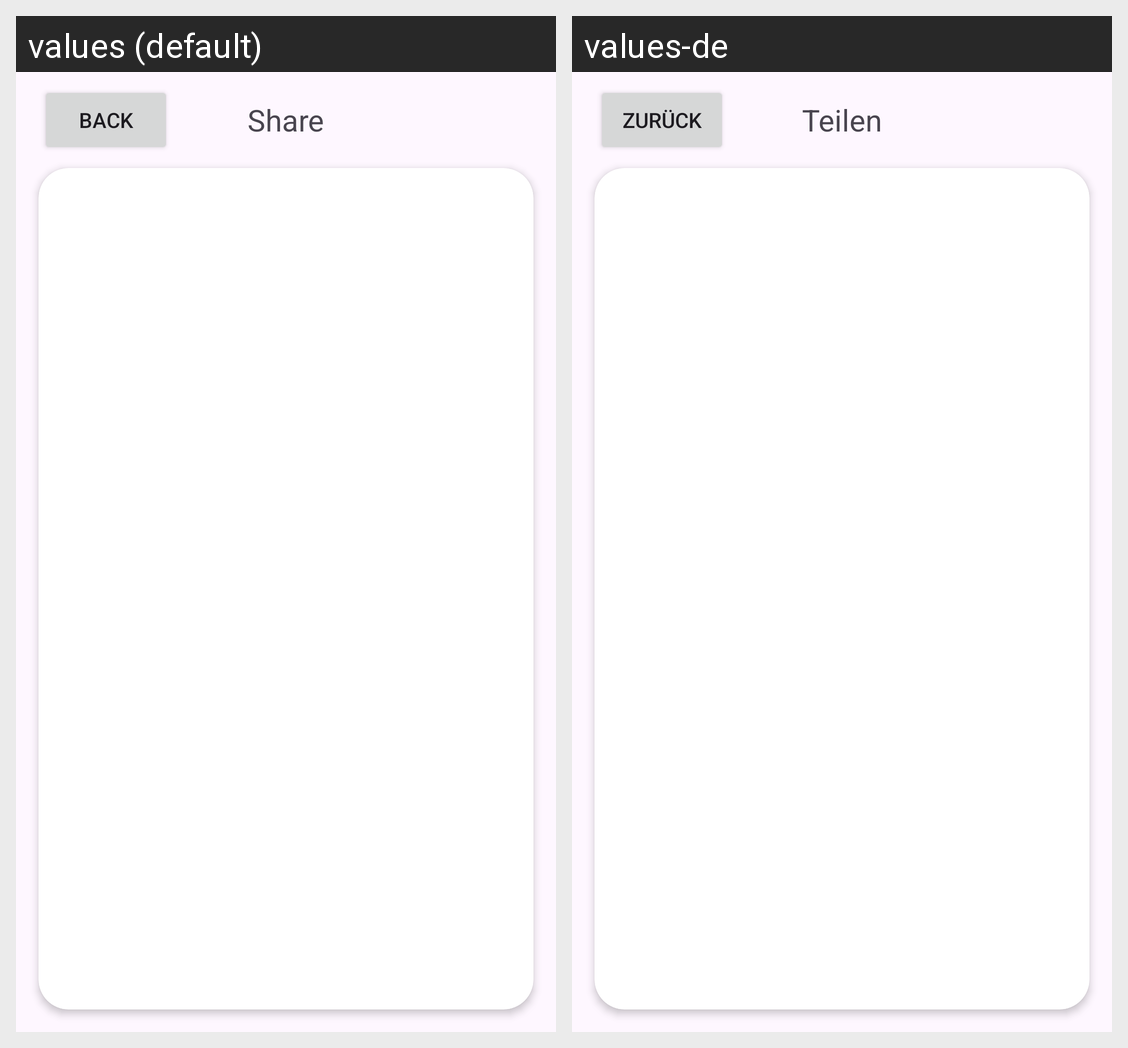

Locale-by-locale string values for the Android screen shown in this grid:
Android screen res/layout/activity_members.xml rendered under 2 locales, left to right: values (default), values-de. Device: Nexus 5 (rendered at 1080×1920; each locale shown at half size, 540×960, under a caption strip naming it); theme Theme.NestSync.
Strings drawn on this screen, with the default value and each locale's value (text and hints the layout hard-codes, and strings that could not be matched under every locale, appear in the picture but are not listed):

backBtn
  values: Back
  values-de: Zurück

shareBtn
  values: Share
  values-de: Teilen
